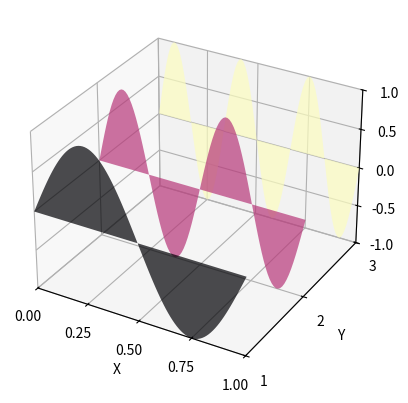

Python code for this plot:
# -*- coding: utf-8 -*-
"""
Created on Sun Sep 11 12:48:03 2022

[redacted]
"""

"""
=============================================
Generate polygons to fill under 3D line graph
=============================================

Demonstrate how to create polygons which fill the space under a line
graph. In this example polygons are semi-transparent, creating a sort
of 'jagged stained glass' effect.
"""

from mpl_toolkits.mplot3d import Axes3D
from matplotlib.collections import PolyCollection
import matplotlib
from matplotlib import cm
import matplotlib.pyplot as plt
import numpy as np



# Test function
dt = 0.01
t = np.arange(0, 1+dt, dt)


"""Build the figure"""
fig = plt.figure()
ax = plt.axes(projection='3d')

"""Zip the x and y terms into a tuple for the collections plotter"""
f = lambda f: np.sin(2*np.pi*f*t)
f_tot = [f(1), f(2), f(3)]
f_array = []
# Zip creates an array of tuple pairs (t[i], f[i]) needed for the collection
for f in f_tot:
    f_array.append(list(zip(t, f)))

"""Pull Color maps from a known listing, and extract only the needed colors"""
cmap = cm.magma
idx = np.linspace(0, cmap.N, len(f_array))/cmap.N # normalize between 0 and 1
cmap = cmap(idx)
colors = []
for c in cmap:
    colors.append(matplotlib.colors.rgb2hex(c))

"""Construct the PolyCollection Object"""
poly = PolyCollection(f_array, facecolors=colors)
poly.set_alpha(0.7)


"""Set Collection locations, and adjust the plots"""
zs = [1, 2, 3]
ax.add_collection3d(poly, zs=zs, zdir='y')
ax.set_xlabel('X')
ax.set_xlim3d(0, 1)
ax.set_xticks(np.arange(0, 1.25, 0.25))
ax.set_ylabel('Y')
ax.set_ylim3d(1,3)
ax.set_yticks([1, 2, 3])
ax.set_zlabel('Z')
ax.set_zlim3d(-1, 1)
ax.set_zticks([-1, -0.5, 0, 0.5, 1])
ax.grid()

plt.show()


